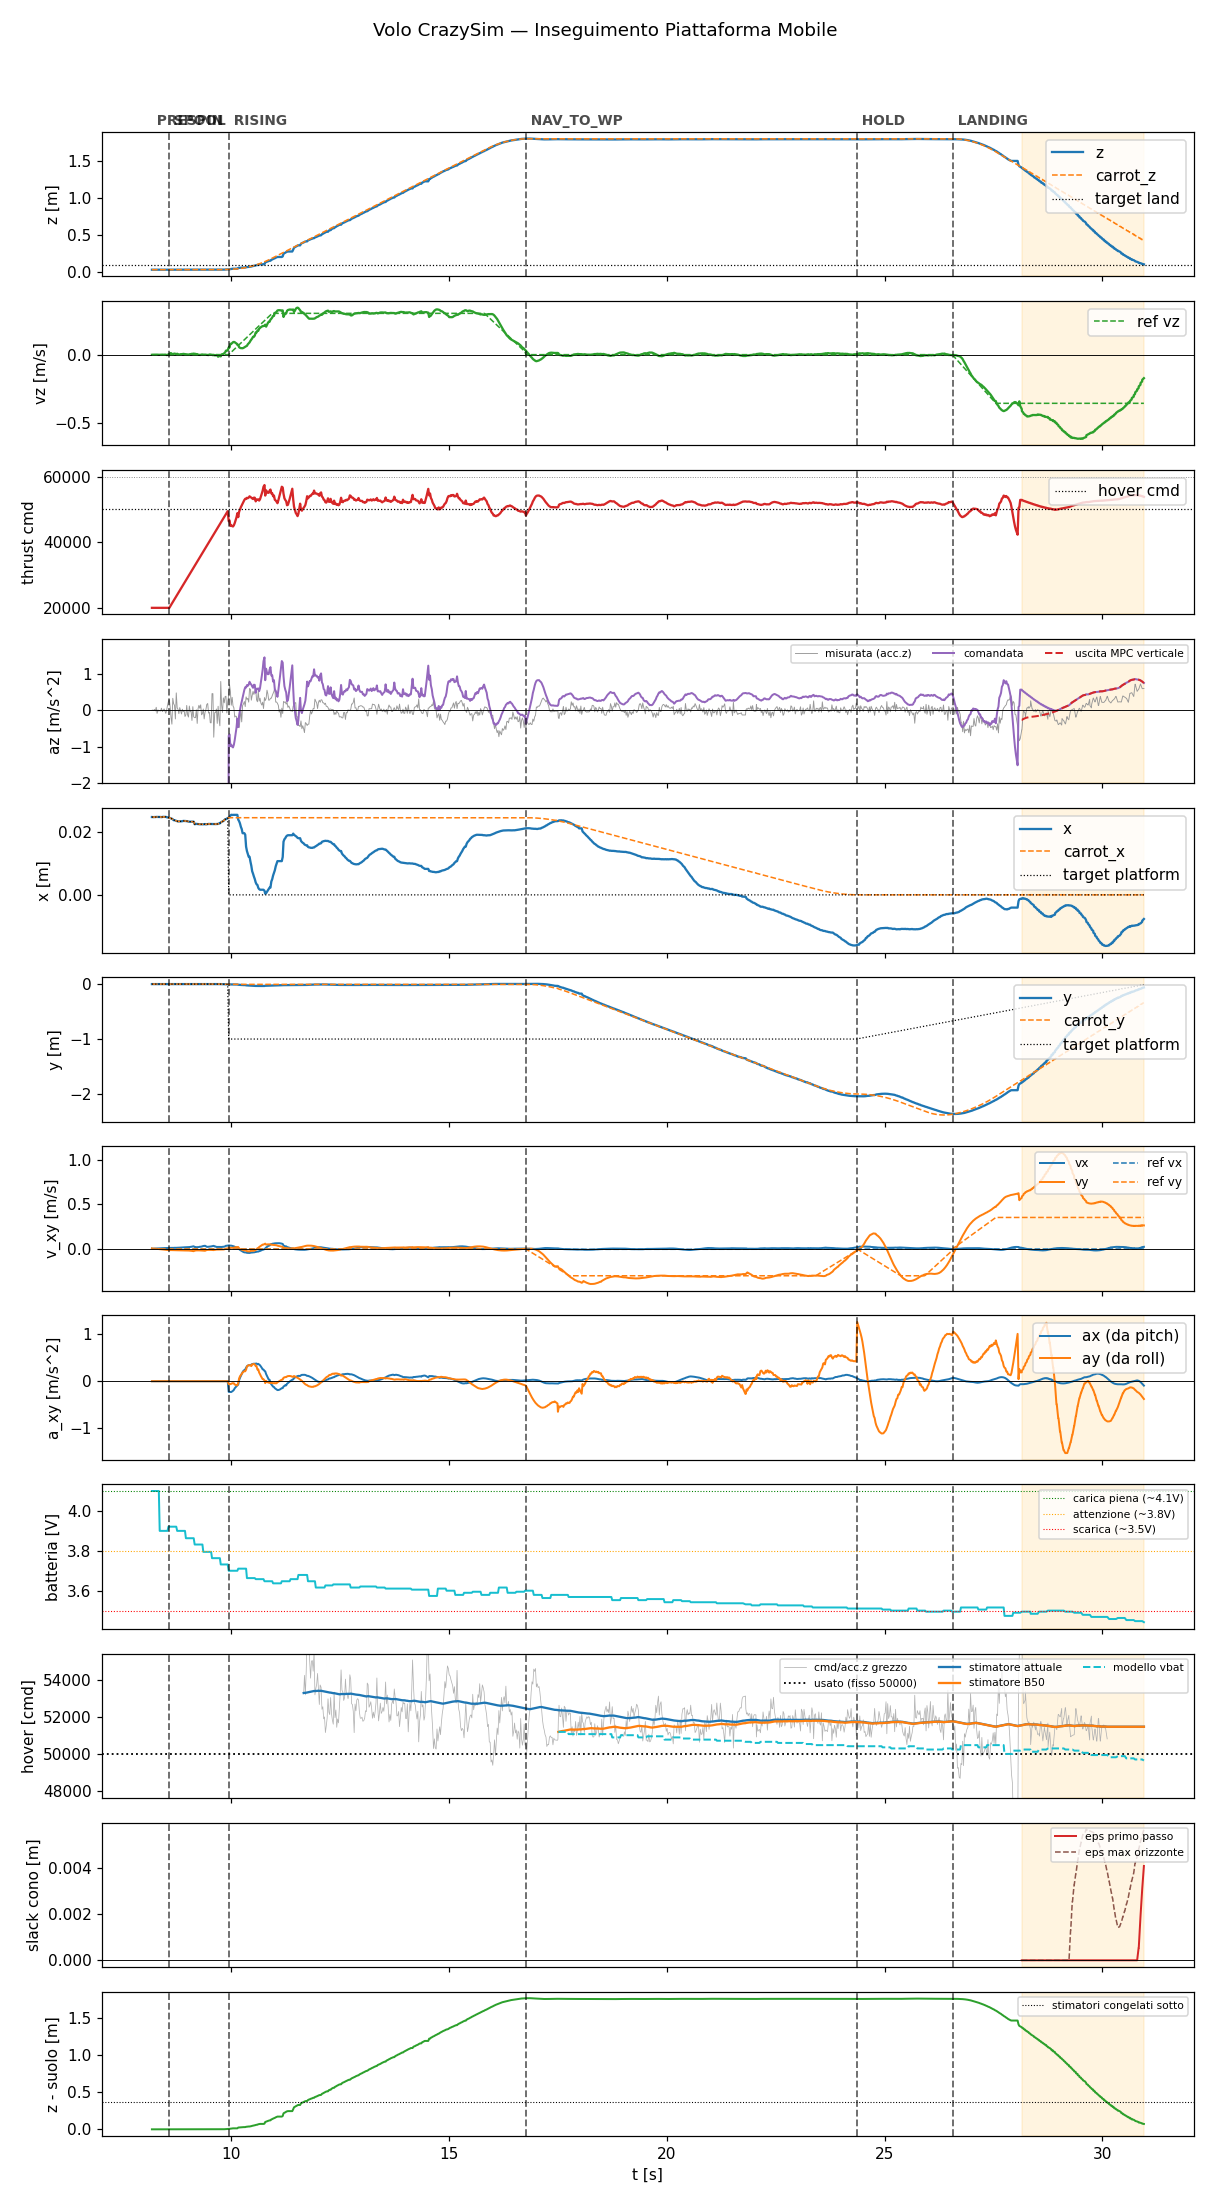

Data behind this chart, as committed beside it:
t, state, mode, x, y, z, vx, vy, vz, carrot_x, carrot_y, carrot_z, force, cmd, az, roll, pitch, solve_ms, ref_vx, ref_vy, ref_vz, target_x, target_y, target_z
8.194, prespin, 0, 0.02493, -0.0009137, 0.03341, 0.004363, 0.006596, -0.001229, 0.02493, -0.0009137, 0.03341, 0.0, 20000, -9.81, 0.0, 0.0, 0.0, 0.0, 0.0, 0.0, 0.02493, -0.0009137, 0.03341
8.212, prespin, 0, 0.02491, -0.0008987, 0.03341, 0.002978, 0.00481, -0.0008708, 0.02491, -0.0008987, 0.03341, 0.0, 20000, -9.81, 0.0, 0.0, 0.0, 0.0, 0.0, 0.0, 0.02491, -0.0008987, 0.03341
8.233, prespin, 0, 0.0249, -0.0008942, 0.03341, 0.003355, 0.005186, -0.0007754, 0.0249, -0.0008942, 0.03341, 0.0, 20000, -9.81, 0.0, 0.0, 0.0, 0.0, 0.0, 0.0, 0.0249, -0.0008942, 0.03341
8.252, prespin, 0, 0.02493, -0.0009003, 0.03338, 0.003785, 0.004407, -0.0007258, 0.02493, -0.0009003, 0.03338, 0.0, 20000, -9.81, 0.0, 0.0, 0.0, 0.0, 0.0, 0.0, 0.02493, -0.0009003, 0.03338
8.273, prespin, 0, 0.02491, -0.0009035, 0.03342, 0.004644, 0.00332, -0.000525, 0.02491, -0.0009035, 0.03342, 0.0, 20000, -9.81, 0.0, 0.0, 0.0, 0.0, 0.0, 0.0, 0.02491, -0.0009035, 0.03342
8.292, prespin, 0, 0.02497, -0.0009099, 0.03336, 0.005224, 0.001879, -0.0002713, 0.02497, -0.0009099, 0.03336, 0.0, 20000, -9.81, 0.0, 0.0, 0.0, 0.0, 0.0, 0.0, 0.02497, -0.0009099, 0.03336
8.312, prespin, 0, 0.02497, -0.0009285, 0.03336, 0.005953, 0.0006763, -0.0004654, 0.02497, -0.0009285, 0.03336, 0.0, 20000, -9.81, 0.0, 0.0, 0.0, 0.0, 0.0, 0.0, 0.02497, -0.0009285, 0.03336
8.332, prespin, 0, 0.02494, -0.0009465, 0.03333, 0.006566, -0.0006189, -0.0005207, 0.02494, -0.0009465, 0.03333, 0.0, 20000, -9.81, 0.0, 0.0, 0.0, 0.0, 0.0, 0.0, 0.02494, -0.0009465, 0.03333
8.352, prespin, 0, 0.02495, -0.0009338, 0.03335, 0.007214, -0.001808, -0.0008451, 0.02495, -0.0009338, 0.03335, 0.0, 20000, -9.81, 0.0, 0.0, 0.0, 0.0, 0.0, 0.0, 0.02495, -0.0009338, 0.03335
8.372, prespin, 0, 0.02494, -0.0009112, 0.03343, 0.00771, -0.003049, -0.000633, 0.02494, -0.0009112, 0.03343, 0.0, 20000, -9.81, 0.0, 0.0, 0.0, 0.0, 0.0, 0.0, 0.02494, -0.0009112, 0.03343
8.392, prespin, 0, 0.02494, -0.0009259, 0.03338, 0.008305, -0.00419, -0.001206, 0.02494, -0.0009259, 0.03338, 0.0, 20000, -9.81, 0.0, 0.0, 0.0, 0.0, 0.0, 0.0, 0.02494, -0.0009259, 0.03338
8.412, prespin, 0, 0.0249, -0.0009337, 0.03343, 0.008887, -0.005315, -0.0006675, 0.0249, -0.0009337, 0.03343, 0.0, 20000, -9.81, 0.0, 0.0, 0.0, 0.0, 0.0, 0.0, 0.0249, -0.0009337, 0.03343
8.433, prespin, 0, 0.02496, -0.0009434, 0.03343, 0.009184, -0.006383, -0.0006579, 0.02496, -0.0009434, 0.03343, 0.0, 20000, -9.81, 0.0, 0.0, 0.0, 0.0, 0.0, 0.0, 0.02496, -0.0009434, 0.03343
8.452, prespin, 0, 0.02499, -0.0009668, 0.03336, 0.009607, -0.007403, -0.0009621, 0.02499, -0.0009668, 0.03336, 0.0, 20000, -9.81, 0.0, 0.0, 0.0, 0.0, 0.0, 0.0, 0.02499, -0.0009668, 0.03336
8.473, prespin, 0, 0.02497, -0.000949, 0.03338, 0.01008, -0.008393, -0.001411, 0.02497, -0.000949, 0.03338, 0.0, 20000, -9.81, 0.0, 0.0, 0.0, 0.0, 0.0, 0.0, 0.02497, -0.000949, 0.03338
8.492, prespin, 0, 0.02499, -0.0009129, 0.03336, 0.01025, -0.009198, -0.0003692, 0.02499, -0.0009129, 0.03336, 0.0, 20000, -9.81, 0.0, 0.0, 0.0, 0.0, 0.0, 0.0, 0.02499, -0.0009129, 0.03336
8.513, prespin, 0, 0.02498, -0.0008631, 0.03339, 0.01064, -0.01, -0.0009391, 0.02498, -0.0008631, 0.03339, 0.0, 20000, -9.81, 0.0, 0.0, 0.0, 0.0, 0.0, 0.0, 0.02498, -0.0008631, 0.03339
8.533, prespin, 0, 0.02487, -0.000754, 0.03345, 0.01075, -0.01054, -0.002783, 0.02487, -0.000754, 0.03345, 0.0, 20000, -9.81, 0.0, 0.0, 0.0, 0.0, 0.0, 0.0, 0.02487, -0.000754, 0.03345
8.552, prespin, 0, 0.02483, -0.0006951, 0.0334, 0.01106, -0.01114, -0.001794, 0.02483, -0.0006951, 0.0334, 0.0, 20000, -9.81, 0.0, 0.0, 0.0, 0.0, 0.0, 0.0, 0.02483, -0.0006951, 0.0334
8.573, prespin, 0, 0.02472, -0.0005229, 0.03339, 0.01113, -0.01149, 0.001591, 0.02472, -0.0005229, 0.03339, 0.0, 20000, -9.81, 0.0, 0.0, 0.0, 0.0, 0.0, 0.0, 0.02472, -0.0005229, 0.03339
8.594, spool, 0, 0.02464, -0.0004654, 0.03341, 0.01149, -0.01195, 0.005697, 0.02464, -0.0004654, 0.03341, 0.0, 20000, -9.81, 0.0, 0.0, 0.0, 0.0, 0.0, 0.0, 0.02464, -0.0004654, 0.03341
8.612, spool, 0, 0.0246, -0.0003934, 0.0334, 0.01198, -0.01246, 0.009886, 0.0246, -0.0003934, 0.0334, 0.0, 20439, -9.81, 0.0, 0.0, 0.0, 0.0, 0.0, 0.0, 0.0246, -0.0003934, 0.0334
8.632, spool, 0, 0.02449, -0.0003332, 0.03345, 0.012, -0.0125, 0.01101, 0.02449, -0.0003332, 0.03345, 0.0, 20877, -9.81, 0.0, 0.0, 0.0, 0.0, 0.0, 0.0, 0.02449, -0.0003332, 0.03345
8.652, spool, 0, 0.02439, -0.0003213, 0.03345, 0.01275, -0.01327, 0.006356, 0.02439, -0.0003213, 0.03345, 0.0, 21318, -9.81, 0.0, 0.0, 0.0, 0.0, 0.0, 0.0, 0.02439, -0.0003213, 0.03345
8.672, spool, 0, 0.02419, -0.0002838, 0.03343, 0.01224, -0.01293, 0.0009995, 0.02419, -0.0002838, 0.03343, 0.0, 21760, -9.81, 0.0, 0.0, 0.0, 0.0, 0.0, 0.0, 0.02419, -0.0002838, 0.03343
8.692, spool, 0, 0.02392, -4.722457379102707e-05, 0.03348, 0.01261, -0.01344, 0.006232, 0.02392, -4.722457379102707e-05, 0.03348, 0.0, 22197, -9.81, 0.0, 0.0, 0.0, 0.0, 0.0, 0.0, 0.02392, -4.722457379102707e-05, 0.03348
8.712, spool, 0, 0.0239, 0.0001448, 0.03351, 0.01351, -0.01432, 0.007403, 0.0239, 0.0001448, 0.03351, 0.0, 22638, -9.81, 0.0, 0.0, 0.0, 0.0, 0.0, 0.0, 0.0239, 0.0001448, 0.03351
8.732, spool, 0, 0.02381, 0.0004123, 0.03348, 0.01285, -0.01375, 0.00618, 0.02381, 0.0004123, 0.03348, 0.0, 23077, -9.81, 0.0, 0.0, 0.0, 0.0, 0.0, 0.0, 0.02381, 0.0004123, 0.03348
8.752, spool, 0, 0.02372, 0.0005015, 0.03344, 0.0134, -0.01411, 0.003107, 0.02372, 0.0005015, 0.03344, 0.0, 23517, -9.81, 0.0, 0.0, 0.0, 0.0, 0.0, 0.0, 0.02372, 0.0005015, 0.03344
8.773, spool, 0, 0.02363, 0.0004277, 0.03341, 0.01366, -0.01388, 0.00653, 0.02363, 0.0004277, 0.03341, 0.0, 23971, -9.81, 0.0, 0.0, 0.0, 0.0, 0.0, 0.0, 0.02363, 0.0004277, 0.03341
8.792, spool, 0, 0.02351, 0.0004622, 0.03349, 0.01439, -0.01426, 0.003534, 0.02351, 0.0004622, 0.03349, 0.0, 24400, -9.81, 0.0, 0.0, 0.0, 0.0, 0.0, 0.0, 0.02351, 0.0004622, 0.03349
8.812, spool, 0, 0.02355, 0.0004412, 0.03348, 0.01517, -0.01474, 0.00045, 0.02355, 0.0004412, 0.03348, 0.0, 24838, -9.81, 0.0, 0.0, 0.0, 0.0, 0.0, 0.0, 0.02355, 0.0004412, 0.03348
8.832, spool, 0, 0.02355, 0.0004402, 0.03348, 0.01534, -0.0147, 0.000127, 0.02355, 0.0004402, 0.03348, 0.0, 25276, -9.81, 0.0, 0.0, 0.0, 0.0, 0.0, 0.0, 0.02355, 0.0004402, 0.03348
8.852, spool, 0, 0.02354, 0.0004531, 0.03352, 0.01616, -0.01527, 0.00332, 0.02354, 0.0004531, 0.03352, 0.0, 25721, -9.81, 0.0, 0.0, 0.0, 0.0, 0.0, 0.0, 0.02354, 0.0004531, 0.03352
8.872, spool, 0, 0.02357, 0.0004516, 0.03349, 0.0164, -0.01529, 0.003516, 0.02357, 0.0004516, 0.03349, 0.0, 26160, -9.81, 0.0, 0.0, 0.0, 0.0, 0.0, 0.0, 0.02357, 0.0004516, 0.03349
8.892, spool, 0, 0.0236, 0.0004222, 0.03349, 0.01717, -0.01569, 0.003725, 0.0236, 0.0004222, 0.03349, 0.0, 26599, -9.81, 0.0, 0.0, 0.0, 0.0, 0.0, 0.0, 0.0236, 0.0004222, 0.03349
8.912, spool, 0, 0.02368, 0.0004086, 0.03349, 0.01802, -0.01614, 0.005647, 0.02368, 0.0004086, 0.03349, 0.0, 27038, -9.81, 0.0, 0.0, 0.0, 0.0, 0.0, 0.0, 0.02368, 0.0004086, 0.03349
8.932, spool, 0, 0.02365, 0.0003825, 0.0335, 0.01889, -0.01659, 0.004777, 0.02365, 0.0003825, 0.0335, 0.0, 27479, -9.81, 0.0, 0.0, 0.0, 0.0, 0.0, 0.0, 0.02365, 0.0003825, 0.0335
8.952, spool, 0, 0.02366, 0.0004373, 0.03348, 0.0193, -0.0166, 0.003876, 0.02366, 0.0004373, 0.03348, 0.0, 27918, -9.81, 0.0, 0.0, 0.0, 0.0, 0.0, 0.0, 0.02366, 0.0004373, 0.03348
8.973, spool, 0, 0.02365, 0.0004152, 0.0335, 0.01958, -0.01652, 0.003651, 0.02365, 0.0004152, 0.0335, 0.0, 28376, -9.81, 0.0, 0.0, 0.0, 0.0, 0.0, 0.0, 0.02365, 0.0004152, 0.0335
8.992, spool, 0, 0.02361, 0.0004001, 0.03348, 0.02029, -0.01685, 0.002185, 0.02361, 0.0004001, 0.03348, 0.0, 28798, -9.81, 0.0, 0.0, 0.0, 0.0, 0.0, 0.0, 0.02361, 0.0004001, 0.03348
9.012, spool, 0, 0.02356, 0.0003075, 0.03351, 0.02112, -0.01733, 0.0009858, 0.02356, 0.0003075, 0.03351, 0.0, 29237, -9.81, 0.0, 0.0, 0.0, 0.0, 0.0, 0.0, 0.02356, 0.0003075, 0.03351
9.032, spool, 0, 0.02344, 0.0003051, 0.03349, 0.02114, -0.01726, -3.806825407082215e-05, 0.02344, 0.0003051, 0.03349, 0.0, 29677, -9.81, 0.0, 0.0, 0.0, 0.0, 0.0, 0.0, 0.02344, 0.0003051, 0.03349
9.052, spool, 0, 0.02344, 0.0003051, 0.03349, 0.02177, -0.01779, 0.001945, 0.02344, 0.0003051, 0.03349, 0.0, 30120, -9.81, 0.0, 0.0, 0.0, 0.0, 0.0, 0.0, 0.02344, 0.0003051, 0.03349
9.072, spool, 0, 0.02344, 0.0003051, 0.03349, 0.02289, -0.01867, 0.003727, 0.02344, 0.0003051, 0.03349, 0.0, 30560, -9.81, 0.0, 0.0, 0.0, 0.0, 0.0, 0.0, 0.02344, 0.0003051, 0.03349
9.092, spool, 0, 0.02344, 0.0003051, 0.03349, 0.02463, -0.02003, 0.004151, 0.02344, 0.0003051, 0.03349, 0.0, 31000, -9.81, 0.0, 0.0, 0.0, 0.0, 0.0, 0.0, 0.02344, 0.0003051, 0.03349
9.112, spool, 0, 0.02344, 0.0003051, 0.03349, 0.02645, -0.02142, 0.006184, 0.02344, 0.0003051, 0.03349, 0.0, 31439, -9.81, 0.0, 0.0, 0.0, 0.0, 0.0, 0.0, 0.02344, 0.0003051, 0.03349
9.132, spool, 0, 0.02344, 0.0003051, 0.03349, 0.02834, -0.02286, 0.00535, 0.02344, 0.0003051, 0.03349, 0.0, 31881, -9.81, 0.0, 0.0, 0.0, 0.0, 0.0, 0.0, 0.02344, 0.0003051, 0.03349
9.152, spool, 0, 0.02344, 0.0003051, 0.03349, 0.03049, -0.02441, 0.007714, 0.02344, 0.0003051, 0.03349, 0.0, 32319, -9.81, 0.0, 0.0, 0.0, 0.0, 0.0, 0.0, 0.02344, 0.0003051, 0.03349
9.175, spool, 0, 0.02261, 0.0001538, 0.03342, 0.02205, -0.01739, 0.005599, 0.02261, 0.0001538, 0.03342, 0.0, 32790, -9.81, 0.0, 0.0, 0.0, 0.0, 0.0, 0.0, 0.02261, 0.0001538, 0.03342
9.193, spool, 0, 0.02269, 0.0001158, 0.03341, 0.02205, -0.01739, 0.005599, 0.02269, 0.0001158, 0.03341, 0.0, 33223, -9.81, 0.0, 0.0, 0.0, 0.0, 0.0, 0.0, 0.02269, 0.0001158, 0.03341
9.212, spool, 0, 0.02273, 5.8409059420228004e-05, 0.03342, 0.01992, -0.01556, 0.003593, 0.02273, 5.8409059420228004e-05, 0.03342, 0.0, 33638, -9.81, 0.0, 0.0, 0.0, 0.0, 0.0, 0.0, 0.02273, 5.8409059420228004e-05, 0.03342
9.232, spool, 0, 0.0227, 0.0001316, 0.03344, 0.02053, -0.01537, 0.004007, 0.0227, 0.0001316, 0.03344, 0.0, 34082, -9.81, 0.0, 0.0, 0.0, 0.0, 0.0, 0.0, 0.0227, 0.0001316, 0.03344
9.252, spool, 0, 0.02264, 0.0002007, 0.03345, 0.02165, -0.01562, -0.0004586, 0.02264, 0.0002007, 0.03345, 0.0, 34520, -9.81, 0.0, 0.0, 0.0, 0.0, 0.0, 0.0, 0.02264, 0.0002007, 0.03345
9.272, spool, 0, 0.02261, 0.000197, 0.03345, 0.02209, -0.01543, -0.001435, 0.02261, 0.000197, 0.03345, 0.0, 34962, -9.81, 0.0, 0.0, 0.0, 0.0, 0.0, 0.0, 0.02261, 0.000197, 0.03345
9.292, spool, 0, 0.02261, 0.000197, 0.03345, 0.02524, -0.01643, -0.0018, 0.02261, 0.000197, 0.03345, 0.0, 35399, -9.81, 0.0, 0.0, 0.0, 0.0, 0.0, 0.0, 0.02261, 0.000197, 0.03345
9.312, spool, 0, 0.02261, 0.000197, 0.03345, 0.02524, -0.01643, -0.0018, 0.02261, 0.000197, 0.03345, 0.0, 35844, -9.81, 0.0, 0.0, 0.0, 0.0, 0.0, 0.0, 0.02261, 0.000197, 0.03345
9.332, spool, 0, 0.02261, 0.000197, 0.03345, 0.0275, -0.01716, 0.0001216, 0.02261, 0.000197, 0.03345, 0.0, 36279, -9.81, 0.0, 0.0, 0.0, 0.0, 0.0, 0.0, 0.02261, 0.000197, 0.03345
9.352, spool, 0, 0.02261, 0.000197, 0.03345, 0.02977, -0.01784, 0.0006721, 0.02261, 0.000197, 0.03345, 0.0, 36719, -9.81, 0.0, 0.0, 0.0, 0.0, 0.0, 0.0, 0.02261, 0.000197, 0.03345
9.372, spool, 0, 0.02261, 0.000197, 0.03345, 0.03422, -0.01907, -0.000777, 0.02261, 0.000197, 0.03345, 0.0, 37161, -9.81, 0.0, 0.0, 0.0, 0.0, 0.0, 0.0, 0.02261, 0.000197, 0.03345
... 1,076 more rows
